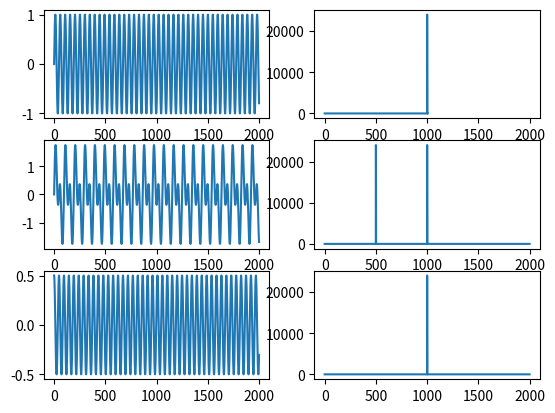

Write Python code to recreate this figure.
import numpy as np
from scipy.io.wavfile import read,write
import matplotlib.pyplot as plt

# frequency is the number of times a wave repeats a second
frequency = 1000
num_samples = 48000
# The sampling rate of the analog to digital convert
sampling_rate = 48000.0

#~ formula = sin(2*np.pi*freq*t)

tmp = [np.sin(2*np.pi*frequency*(x/sampling_rate)) for x in range(num_samples)]
tmp = np.array(tmp)

ax = plt.subplot(3,2,1)
plt.plot(tmp[:2000])
plt.subplot(3,2,2,sharex=ax)
fftdata = np.fft.fft(tmp)
frequencies = np.abs(fftdata)    
plt.plot(frequencies[:1005])

# Adding noise
# frequency is the number of times a wave repeats a second
noisy_frequency = 500
noisySin = [np.sin(2*np.pi*noisy_frequency*(x/sampling_rate)) for x in range(num_samples)]
noisySin = np.array(noisySin)
noisySin = noisySin+tmp
plt.subplot(3,2,3,sharex=ax)
plt.plot(noisySin[:2000])

# FFT of noisySin
noisy_fft = np.fft.fft(noisySin)
noisy_fft = np.abs(noisy_fft)    
plt.subplot(3,2,4,sharex=ax)
plt.plot(noisy_fft[:2000])


# Removing noise part from signal and plot the noise free signal
filtered_freq = []
index = 0
for f in noisy_fft:
    if index > 950 and index < 1050:
        if f >1:
            filtered_freq.append(f)
        else:
            filtered_freq.append(0)
    else:
        filtered_freq.append(0)
    index += 1

recovered_signal = np.fft.ifft(filtered_freq)
plt.subplot(3,2,5,sharex=ax)
plt.plot(recovered_signal[:2000])
plt.subplot(3,2,6,sharex=ax)
recovered_fft = np.fft.fft(recovered_signal)
plt.plot(abs(recovered_fft[0:2000]))
plt.show()